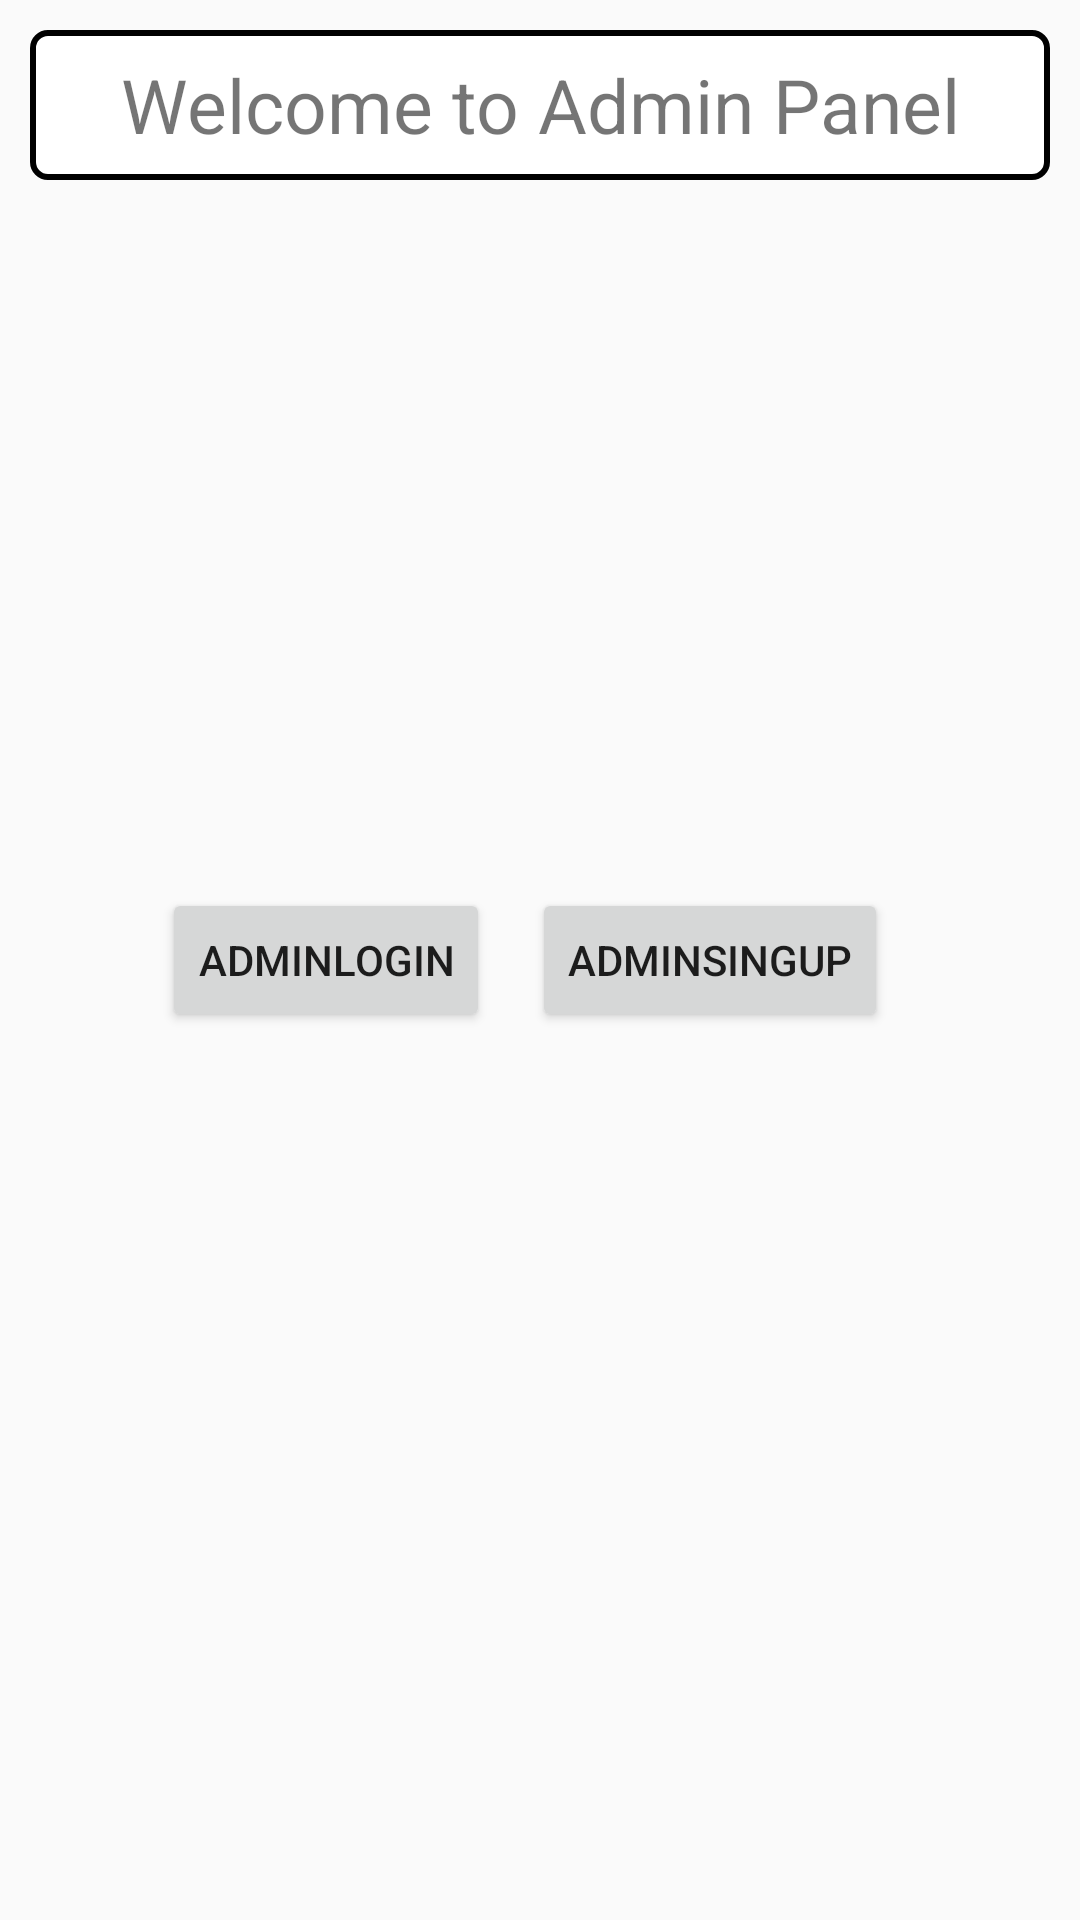

The Android layout XML behind this screen, and the referenced resources:
<!-- AndroidManifest.xml: application theme AppTheme -->
<!-- res/layout/admin_panel_layout.xml -->
<?xml version="1.0" encoding="utf-8"?>
<RelativeLayout xmlns:android="http://schemas.android.com/apk/res/android"
    xmlns:app="http://schemas.android.com/apk/res-auto"
    xmlns:tools="http://schemas.android.com/tools"
    android:padding="10dp"
    android:layout_marginTop="10dp"
    android:layout_width="match_parent"
    android:layout_height="match_parent"
    tools:context="ashu.help.letshelp.com.letshelp.Admin.AdminPanel">

    <TextView
        android:layout_width="match_parent"
        android:layout_height="50sp"
        android:background="@drawable/border_edittext"
        android:text="@string/welcome_to_admin_panel"
        android:textSize="25sp"
        android:gravity="center"
        android:id="@+id/textView2" />

    
        
        
        
        
        
        
    <RelativeLayout
        android:id="@+id/relative"
        android:layout_width="match_parent"
        android:layout_height="match_parent"
        android:padding="30sp"
        android:layout_alignBaseline="@+id/textView2"
        android:layout_alignBottom="@+id/textView2"
        android:layout_alignParentLeft="true"
        android:layout_alignParentStart="true">


    </RelativeLayout>

    <Button
    android:onClick="submit"


    android:id="@+id/admin_login"
        android:layout_width="wrap_content"
        android:layout_height="wrap_content"
        android:layout_alignParentLeft="true"
        android:layout_alignParentStart="true"
        android:layout_centerVertical="true"
        android:layout_marginLeft="44dp"
        android:layout_marginStart="44dp"
        android:text="adminlogin" />

    <Button
        android:onClick="submit"
        android:id="@+id/admin_register"
        android:layout_width="wrap_content"
        android:layout_height="wrap_content"
        android:layout_alignParentEnd="true"
        android:layout_alignParentRight="true"
        android:layout_alignTop="@+id/admin_login"
        android:layout_marginEnd="54dp"
        android:layout_marginRight="54dp"
        android:text="adminsingup" />

</RelativeLayout>
<!-- resources referenced by this layout -->
<resources>
  <!-- drawable border_edittext (drawable) -->
  <?xml version="1.0" encoding="utf-8"?>
  <shape xmlns:android="http://schemas.android.com/apk/res/android">
      <stroke android:width="2dp" android:color="#000000"></stroke>
      <corners android:radius="5dp"></corners>
      <solid android:color="#ffffff"></solid>
  
  </shape>
  <!-- drawable helplogo: jpg bitmap (drawable, 138476 bytes) -->
  <string name="welcome_to_admin_panel">Welcome to Admin Panel</string>
  <style name="AppTheme" parent="Theme.AppCompat.Light.DarkActionBar">
          
          <item name="colorPrimary">@color/colorPrimary</item>
          <item name="colorPrimaryDark">@color/colorPrimaryDark</item>
          <item name="colorAccent">@color/colorAccent</item>
      </style>
  <color name="colorPrimary">#3F51B5</color>
  <color name="colorPrimaryDark">#303F9F</color>
  <color name="colorAccent">#FF4081</color>
</resources>
